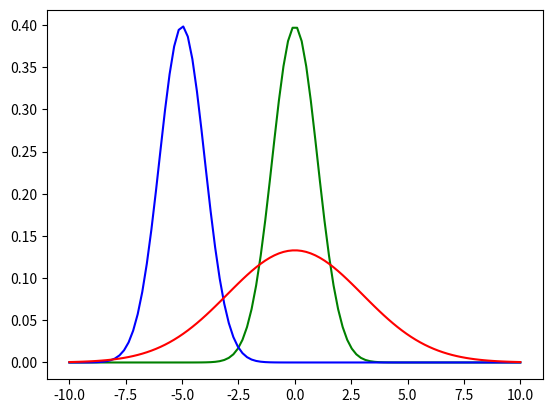

Write the Python code that produced this figure.
#-*- coding:utf-8 -*-
import sys
import numpy as np
import matplotlib.pyplot as plt
from scipy.stats import norm as N

def norm_pdf():
    x = np.linspace(-10, 10, 100)#return evenly spaced samples, calculated over the interval [-10,10]
    rv1=N(loc=0, scale = 1)#the mean is 0, the standard deviation is 1
    rv2=N(loc=-5, scale = 1)#the mean is -5, the standard deviation is 1
    rv3=N(loc=0, scale = 3)#the mean is 0, the standard deviation is 3

    plt.plot(x, rv1.pdf(x), color='green')#make chart
    plt.plot(x, rv2.pdf(x), color='blue')#make chart
    plt.plot(x, rv3.pdf(x), color='red')#make chart
    plt.show()

#the code should not be changed
if __name__ == '__main__':
    norm_pdf()
